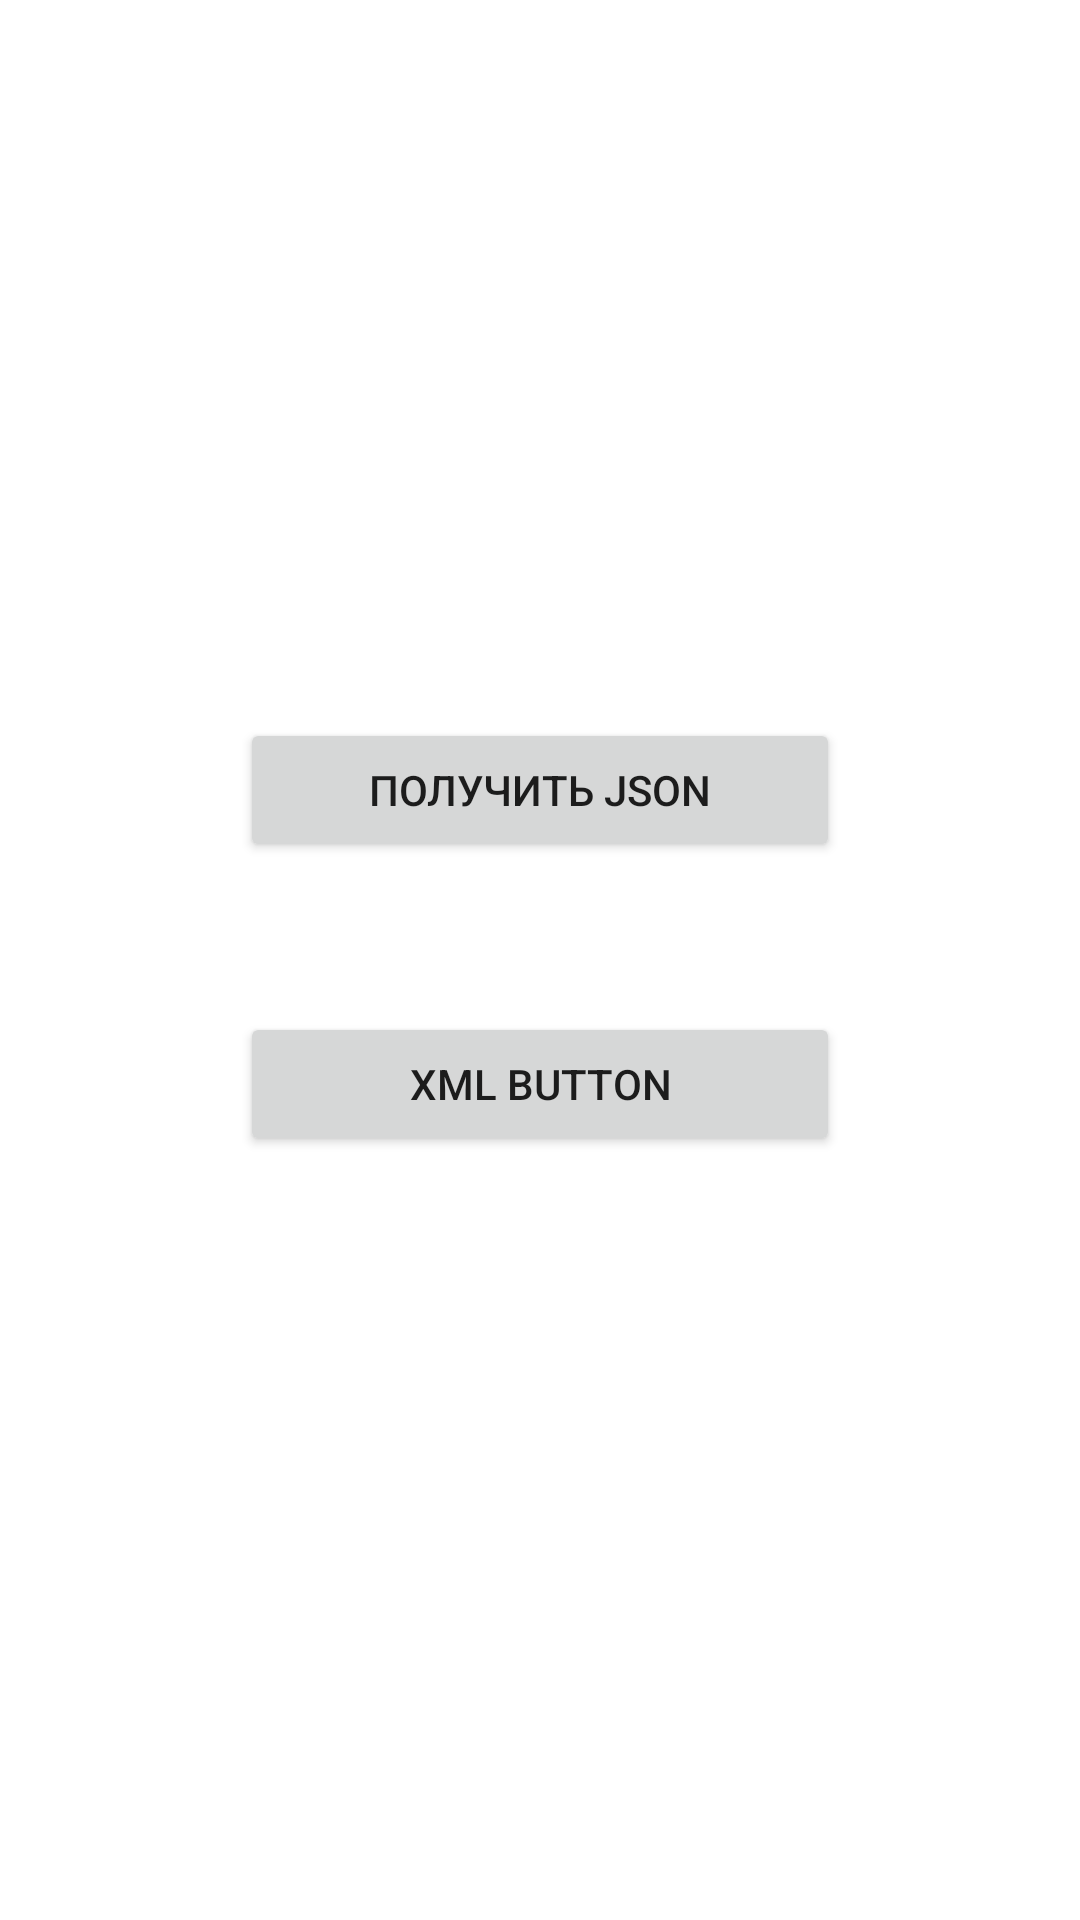

This screen was rendered from an Android layout file. Write that file and the resources it references.
<!-- AndroidManifest.xml: application theme Theme.KiparoTask -->
<!-- res/layout/fragment_news_mode.xml -->
<?xml version="1.0" encoding="utf-8"?>
<androidx.constraintlayout.widget.ConstraintLayout xmlns:android="http://schemas.android.com/apk/res/android"
    xmlns:app="http://schemas.android.com/apk/res-auto"
    xmlns:tools="http://schemas.android.com/tools"
    android:layout_width="match_parent"
    android:layout_height="match_parent"
    tools:context=".presenter.NewsModeFragment">

    <Button
        android:id="@+id/jsonButton"
        android:layout_width="200dp"
        android:layout_height="wrap_content"
        android:layout_marginBottom="50dp"
        android:text="@string/json_button"
        app:layout_constraintBottom_toTopOf="@+id/xml_button"
        app:layout_constraintEnd_toEndOf="parent"
        app:layout_constraintStart_toStartOf="parent" />

    <Button
        android:id="@+id/xml_button"
        android:layout_width="200dp"
        android:layout_height="wrap_content"
        android:text="@string/xml_button"
        app:layout_constraintBottom_toBottomOf="parent"
        app:layout_constraintEnd_toEndOf="parent"
        app:layout_constraintStart_toStartOf="parent"
        app:layout_constraintTop_toTopOf="parent"
        app:layout_constraintVertical_bias="0.57" />
</androidx.constraintlayout.widget.ConstraintLayout>
<!-- resources referenced by this layout -->
<resources>
  <string name="json_button">получить json</string>
  <string name="xml_button">xml button</string>
  <style name="Theme.KiparoTask" parent="Theme.MaterialComponents.DayNight.DarkActionBar">
          
          <item name="colorPrimary">@color/purple_500</item>
          <item name="colorPrimaryVariant">@color/purple_700</item>
          <item name="colorOnPrimary">@color/white</item>
          
          <item name="colorSecondary">@color/teal_200</item>
          <item name="colorSecondaryVariant">@color/teal_700</item>
          <item name="colorOnSecondary">@color/black</item>
          
          <item name="android:statusBarColor">?attr/colorPrimaryVariant</item>
          
      </style>
  <!-- not gathered from this repository: default colours our renderer supplied (Android Studio template values) -->
  <color name="purple_500">#FF6200EE</color>
  <color name="purple_700">#FF3700B3</color>
  <color name="teal_200">#FF03DAC5</color>
  <color name="teal_700">#FF018786</color>
  <color name="black">#FF000000</color>
  <color name="white">#FFFFFFFF</color>
</resources>
